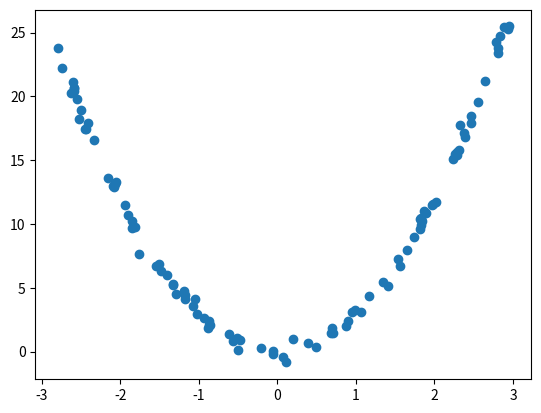
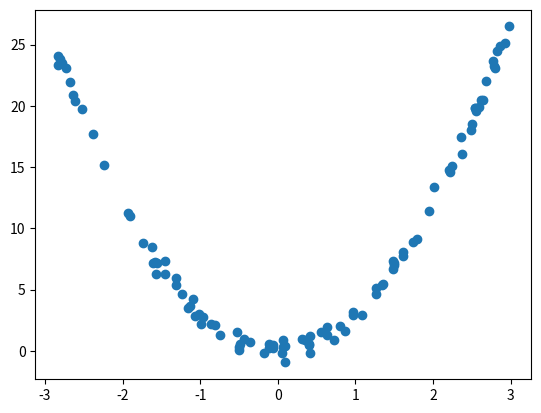

Write the Python code that produced these figures, in order. (Note: this script raises an exception after producing the figures.)
%matplotlib inline
import numpy as np
import matplotlib as cm
import matplotlib.pyplot as plt
import scipy.linalg
import scipy.spatial
import os

def calc_err(Ypred, Ytrue):
    return np.mean((Ypred-Ytrue)**2)

def quadratic_data_gen(n, w, sigma_noise):
    X = np.random.uniform(-3, 3, size=(n, 1))
    Xsq = X ** 2
    noise = np.random.normal(0, sigma_noise, size=(n, 1))

    # Here we can use scalar multiplication since in dimension 1
    Y = Xsq * w + noise
    
    return X, Y

x_tr, y_tr = quadratic_data_gen(100, np.array([3]), 0.5)

print(f"Shape of x: {x_tr.shape}, shape of y: {y_tr.shape}")
fig, ax = plt.subplots()
ax.scatter(x_tr, y_tr);

def rls_train(x, y, reg_par):
    cov = x.T @ x + reg_par * x.shape[0] * np.eye(x.shape[1])
    rhs = x.T @ y
    w = np.linalg.solve(cov, rhs)
    return w

def rls_predict(x, w):
    return x @ w

x_tr, y_tr = quadratic_data_gen(100, np.array([3]), 0.5)

w = ...
pred_tr = ...

fig, ax = plt.subplots()
ax.scatter(x_tr, y_tr, label="True")
ax.scatter(x_tr, pred_tr, label="Predicted")
ax.legend(loc="best");

x_tr, y_tr = quadratic_data_gen(100, np.array([3]), 0.5)

# Instead of just the given xs build a feature matrix with the xs and their squares:
trsf_x_tr = np.concatenate([...], axis=1)
assert trsf_x_tr.shape == (x_tr.shape[0], 2), f"Shape of x_tr is {x_tr.shape}. Expected ({x_tr.shape[0]}, 2)"

# Now train a linear regression function on the new data!
trsf_w_rls = ...
pred_tr = ...

fig, ax = plt.subplots()
ax.scatter(x_tr, y_tr, label="True")
ax.scatter(x_tr, pred_tr, label="Predicted")
ax.legend(loc="best");

def squared_distances(X1, X2):
    """Compute the matrix of pairwise squared-distances between all points in X1 and in X2.
    """
    return scipy.spatial.distance.cdist(X1, X2, metric='seuclidean')

def kernel_matrix(X1, X2, kernel_type, param):
    # X1 : array of shape n x d
    # X2 : array of shape m x d
    if kernel_type == 'linear':
        return ...
    elif kernel_type == 'polynomial':
        exponent = param
        return ...
    elif kernel_type == 'gaussian':
        lengthscale = param
        return ...
    else:
        raise ValueError(kernel_type)

D = np.random.randn(100, 5)
lengthscale = ...
K = kernel_matrix(D, D, "gaussian", lengthscale)
fig, ax = plt.subplots()
ax.matshow(K)
ax.set_title("Gaussian kernel with sigma=%f" % (lengthscale))

def krls_train(x, y, reg_par, kernel_type, kernel_par):
    w = np.linalg.solve(...)
    return w
def krls_predict(x_ts, x_tr, w, kernel_type, kernel_par):
    return ...

x_tr, y_tr = quadratic_data_gen(100, np.array([3]), 2.0)

# Insert your code here

def nonlinear_data_gen(n, d, low_d, high_d, sigma_noise):
    X = np.random.uniform(low=low_d, high=high_d, size=(n, d))
    assert X.shape == (n, d), "Shape of X incorrect"
    
    Y = ...
    assert Y.shape == (n, 1), "Shape of Y incorrect"
    
    # Add noise
    noise = np.random.normal(0, sigma_noise, size=(n, 1))
    Y_noisy = Y + noise
    
    return X, Y_noisy

def krls_kfold_valerr(x_tr, y_tr, num_folds, reg_par, kernel_type, kernel_par):
    """
    Compute the k-fold cross-validation error for one KRLS model (with speficied regularization, 
    kernel and kernel parameter).
    
    This function returns both the training errors and the validation errors 
    obtained from CV (as numpy arrays).
    """
    if num_folds <= 1:
        raise Exception("Please supply a number of folds > 1")

    n_tot = x_tr.shape[0]
    n_val = int(n_tot // num_folds)
    
    tr_errs, val_errs = [], []
    # `split_idx`: a list of arrays, each containing the validation indices for 1 fold
    rand_idx = np.random.choice(n_tot, size=n_tot, replace=False)
    split_idx = np.array_split(rand_idx, num_folds)
    for fold in range(num_folds):
        # Set the indices in boolean mask for all validation samples to `True`
        val_mask = np.zeros(n_tot, dtype=bool)
        val_mask[split_idx[fold]] = True
        
        kf_x_tr = x_tr[~val_mask]
        kf_y_tr = y_tr[~val_mask]
        kf_x_val = x_tr[val_mask]
        kf_y_val = y_tr[val_mask]
        
        w_krls = krls_train(kf_x_tr, kf_y_tr, reg_par=reg_par, kernel_type=kernel_type, kernel_par=kernel_par)
        
        pred_tr = krls_predict(kf_x_tr, kf_x_tr, w_krls, kernel_type=kernel_type, kernel_par=kernel_par)
        pred_val = krls_predict(kf_x_val, kf_x_tr, w_krls, kernel_type=kernel_type, kernel_par=kernel_par)
        tr_errs.append(calc_err(pred_tr, kf_y_tr))
        val_errs.append(calc_err(pred_val, kf_y_val))
    return np.asarray(tr_errs), np.asarray(val_errs)

def krls_kfoldcv(x_tr, y_tr, num_folds, reg_par_list, kernel_type, kernel_par_list):
    """Choose the best parameters for both the regularizer and the kernel parameter according to K-Fold CV.
    """
    errors = np.zeros((len(reg_par_list), len(kernel_par_list)))
    for i, reg_par in enumerate(reg_par_list):
        for j, kernel_par in enumerate(kernel_par_list):
            tr_error, val_error = krls_kfold_valerr(x_tr, y_tr, num_folds, reg_par, kernel_type, kernel_par)
            errors[i][j] = np.mean(val_error)
            
    best_reg_par = reg_par_list[np.unravel_index(np.argmin(errors), errors.shape)[0]]
    best_kernel_par = kernel_par_list[np.unravel_index(np.argmin(errors), errors.shape)[1]]
    best_err = np.min(errors)
    print(f"The best error (MSE={best_err*100:.2f}%) was obtained with "
          f"lambda={best_reg_par}, kernel-parameter={best_kernel_par}")
    return best_reg_par, best_kernel_par, best_err

# Data gen parameters

# TODO: Analyse the effect of noise!